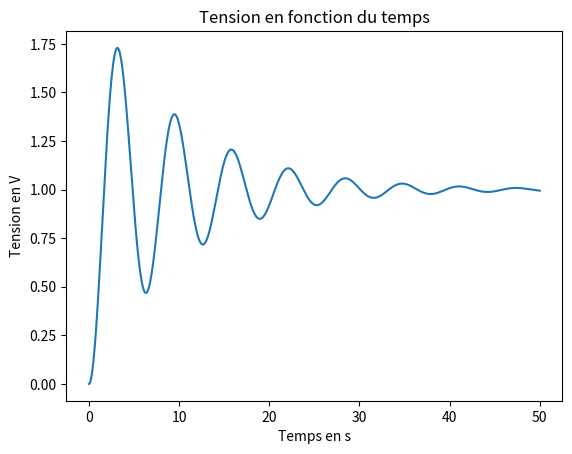

Reproduce this figure in Python.
import matplotlib.pyplot as plt
import numpy as np
from scipy.integrate import odeint

omega = 1
Q = 5 #mettre plus de 1/2 pour régime pseudo-périodique, 1/2 pour critique, moins de 1/2 pour apériodique
C = 1
E = 1
init = [0,0] #[uc initial uc0, intensité initiale i0]

def equ_odeint(X, t):
    return[X[1]/C, C*(-omega/Q)*(X[1]/C)-omega**2*X[0]+omega**2*E] #[dérivée de uc -> i/C, dérivée de i -> C *(- omega/Q *i/C -w²0*uc+w²0E)] [fonction dérivées]

t = np.linspace(0, 50, 1000) #np.linspace(début, fin, nb de points) [liste de temps]

X = odeint(equ_odeint, init, t) #X = [[uc0,i0], [uc1,i1], ... [ucj,ij]]

uc = [] #création liste positions
i = [] #création liste vitesses
for j in range (len(X)):
    uc.append(X[j,0]) #récupération uc0, uc1, ... ucj
    i.append(X[j,1]) #récupération i0, i1, ..., ij
    
plt.plot(t, uc)
plt.title("Tension en fonction du temps")
plt.xlabel("Temps en s")
plt.ylabel("Tension en V")
plt.show()
